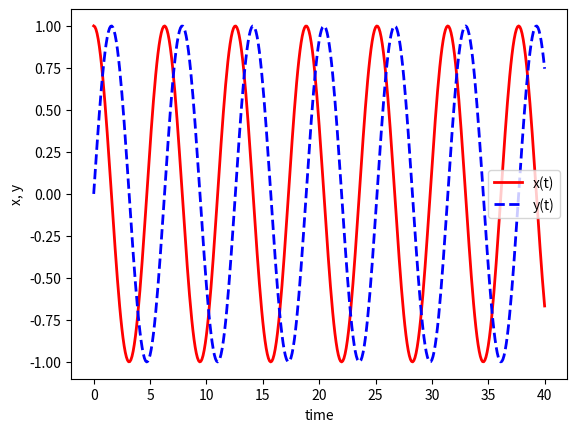

This figure's Python source:
"""
https://opinionator.blogs.nytimes.com/2009/05/26/guest-column-loves-me-loves-me-not-do-the-math/?_r=0
x(t) = cos(t)
y(t) = sin(t)
"""
import numpy as np
from scipy.integrate import odeint
import matplotlib.pyplot as plt

# function that returns dz/dx
def model(z, t):
    dxdt = -z[1]
    dydt = z[0]
    dzdt = [dxdt, dydt]
    return dzdt

# initial condition
z0 = [1.0, 0.0]

# time points
t = np.linspace(0,40,401)

# solve ODEs
z = odeint(model, z0, t)

# plot results
plt.plot(t,z[:,0], 'r-', linewidth=2, label='x(t)')
plt.plot(t,z[:,1], 'b--', linewidth=2, label='y(t)')
plt.xlabel('time')
plt.ylabel('x, y')
plt.legend(loc='best')
plt.show()